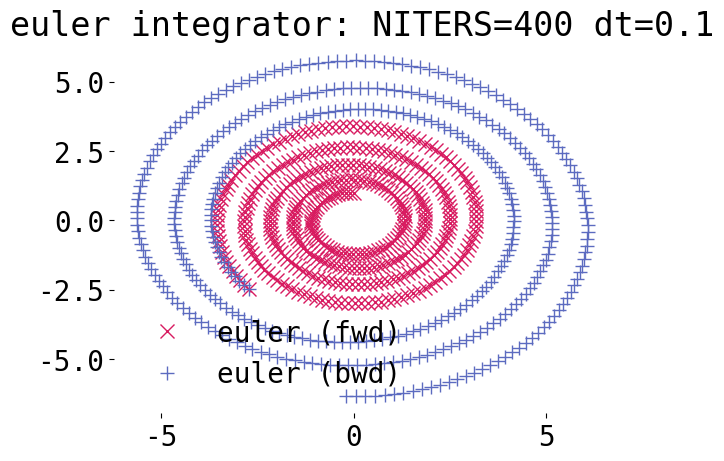
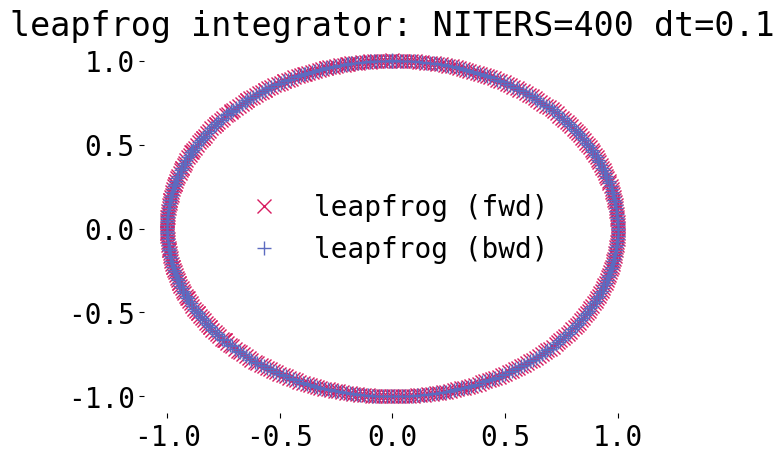

Write Python code to recreate these figures, in order.
#!/usr/bin/env python3
# Run HMC with a particular choice of potential
import numpy as np
from matplotlib.animation import FuncAnimation
import matplotlib.pyplot as plt
import numpy.linalg
import argparse



## dq/dt = dH/dp|_{p0, q0}
## dp/dt = -dH/dq|_{p0, q0}
def leapfrog(dhdp, dhdq, q0, p0, dt):
    p0 += -dhdq(q0, p0) * 0.5 * dt

    # full step position
    # q += dt * p
    q0 += dhdp(q0, p0) * dt

    # half step position
    p0 += -dhdq(q0, p0) * 0.5 * dt
    return (q0, p0)

def euler(dhdp, dhdq, q, p, dt):
   pnew = p + -dhdq(q, p) * dt
   qnew = q + dhdp(q, p) * dt
   return (qnew, pnew)

def startpos():
    q = np.array([0.0, 1.0]); p = np.array([-1.0, 0.0]); return (q, p)

def planet(q, p, integrator, n, dt):
    STRENGTH = 0.5

    # minimise potential V(q): q, K(p, q) p^2

    # H = STRENGTH * |q| (potential) + p^2/2 (kinetic)
    def H(qcur, pcur): return STRENGTH * np.linalg.norm(q) + np.dot(p, p) / 2
    def dhdp(qcur, pcur): return p
    def dhdq(qcur, pcur): return STRENGTH * 2 * q / np.linalg.norm(q)

    qs = [q]
    ps = [p]
    for i in range(n):
        print("q: %10s | p: %10s | H: %6.4f" % (q, p, H(q, p)))
        (q, p) = integrator(dhdp, dhdq, q, p, dt)
        qs.append(q.copy())
        ps.append(p.copy())
    return np.asarray(qs), np.asarray(ps)

def plot(NITERS, DT, integrator, integrator_name):
    qs, ps = planet(*startpos(), integrator, NITERS, DT)
    plt.rcParams.update({'font.size': 20, 'font.family':'monospace'})
    fig, ax = plt.subplots()
    ax.plot(qs[:, 0], qs[:, 1], 'x', label='%s (fwd)' % (integrator_name, ),
            linewidth=5, color='#D81B60', markersize=10.0)

    qs, _ = planet(qs[-1], -ps[-1], integrator, NITERS, DT)
    ax.plot(qs[:, 0], qs[:, 1], '+', label='%s (bwd)' % (integrator_name, ),
            linewidth=5, color='#5C6BC0', markersize=10.0)

    legend = plt.legend(frameon=False)
    ax.set_title("%s integrator: NITERS=%s dt=%s" % (integrator_name, NITERS, DT))
    ax.spines['top'].set_visible(False)
    ax.spines['right'].set_visible(False)
    ax.spines['bottom'].set_visible(False)
    ax.spines['left'].set_visible(False)
    plt.savefig("euler-dt-%s.png" % DT)
    plt.show()
plot(400, 1e-1, euler, 'euler')
# plot(30*100, 1e-2, euler, 'euler')

plot(400, 1e-1, leapfrog, 'leapfrog')
# plot(30*100, 1e-2, leapfrog, 'leapfrog')
